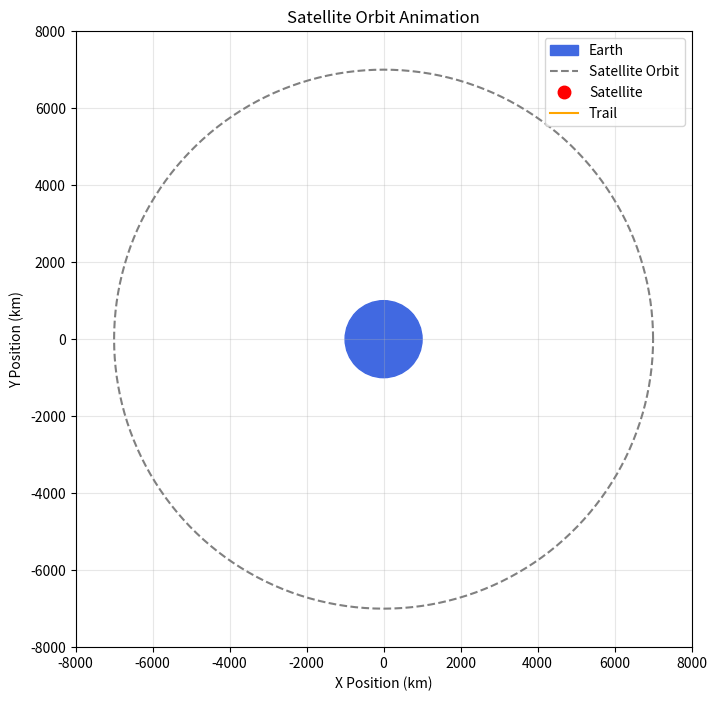

Python code for this plot:

import math
import matplotlib.pyplot as plt
from matplotlib.animation import FuncAnimation

print("=== SATELLITE POSITION ANIMATION ===")

# Orbital parameters
orbit_radius = 7000  # km
earth_radius = 1000  # illustrative size, km
earth_mu = 3.986004418e14  # m^3/s^2

# Calculate angular velocity
orbit_radius_m = orbit_radius * 1000
angular_velocity = math.sqrt(
    earth_mu / orbit_radius_m**3
)

# Create circular orbit
angles = [
    math.radians(degree)
    for degree in range(361)
]

orbit_x = [
    orbit_radius * math.cos(angle)
    for angle in angles
]
orbit_y = [
    orbit_radius * math.sin(angle)
    for angle in angles
]

# Create figure
fig, ax = plt.subplots(figsize=(8, 8))

# Draw Earth
earth = plt.Circle(
    (0, 0),
    earth_radius,
    color="royalblue",
    label="Earth"
)
ax.add_patch(earth)

# Draw orbit
ax.plot(
    orbit_x,
    orbit_y,
    "--",
    color="gray",
    label="Satellite Orbit"
)

# Satellite marker and trail
satellite, = ax.plot(
    [], [],
    "ro",
    markersize=9,
    label="Satellite"
)

trail, = ax.plot(
    [], [],
    color="orange",
    linewidth=1.5,
    label="Trail"
)

# Time display
time_text = ax.text(
    0.02, 0.95, "",
    transform=ax.transAxes
)

ax.set_title("Satellite Orbit Animation")
ax.set_xlabel("X Position (km)")
ax.set_ylabel("Y Position (km)")
ax.set_xlim(-8000, 8000)
ax.set_ylim(-8000, 8000)
ax.set_aspect("equal")
ax.grid(True, alpha=0.3)
ax.legend()

# Store satellite trail
trail_x = []
trail_y = []

def update(frame):
    # Simulated elapsed time in seconds
    time_seconds = frame * 30

    # Calculate satellite position
    angle = angular_velocity * time_seconds

    x = orbit_radius * math.cos(angle)
    y = orbit_radius * math.sin(angle)

    trail_x.append(x)
    trail_y.append(y)

    satellite.set_data([x], [y])
    trail.set_data(trail_x, trail_y)

    time_text.set_text(
        f"Elapsed time: {time_seconds / 60:.1f} minutes"
    )

    return satellite, trail, time_text

animation = FuncAnimation(
    fig,
    update,
    frames=range(1000),
    interval=50,
    blit=False
)

print("Animation started. Close the figure to stop.")
plt.show()
